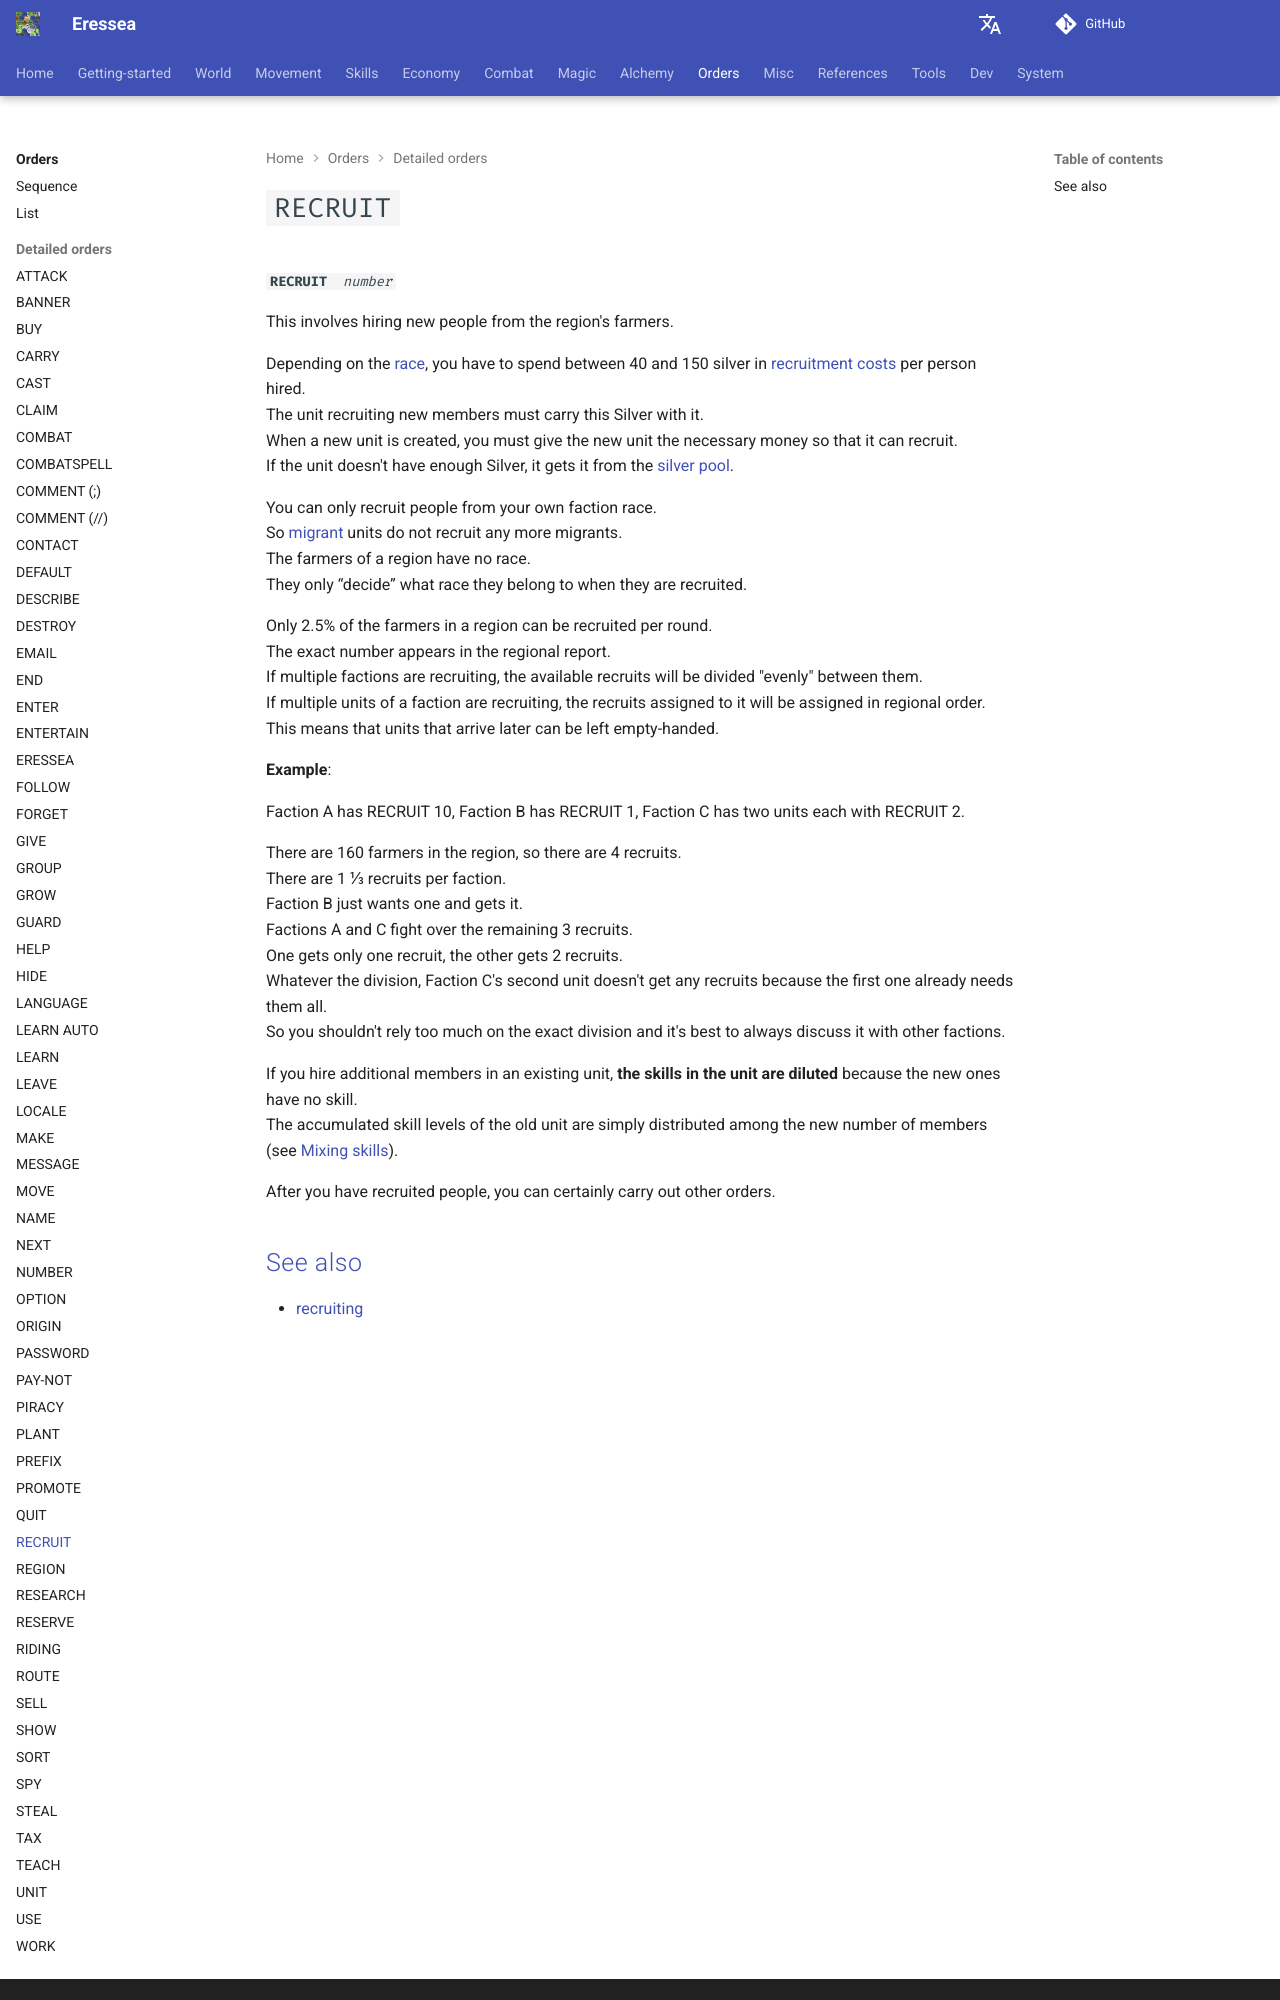

repository: zendev1710/eressea-doc · page: orders/recruit/index.html · generator: mkdocs

---
# cSpell:locale en-GB
alias: cmd-recruit
---

# `RECRUIT`

**`RECRUIT`**` `*`number`*  

This involves hiring new people from the region's farmers.  

Depending on the [race][races], you have to spend between 40 and 150 silver in [recruitment costs][skills-modifiers] per person hired.  
The unit recruiting new members must carry this Silver with it.  
When a new unit is created, you must give the new unit the necessary money so that it can recruit.  
If the unit doesn't have enough Silver, it gets it from the [silver pool][the-silver-pool].  

You can only recruit people from your own faction race.  
So [migrant][humans] units do not recruit any more migrants.  
The farmers of a region have no race.  
They only “decide” what race they belong to when they are recruited.  

Only 2.5% of the farmers in a region can be recruited per round.  
The exact number appears in the regional report.  
If multiple factions are recruiting, the available recruits will be divided "evenly" between them.  
If multiple units of a faction are recruiting, the recruits assigned to it will be assigned in regional order.  
This means that units that arrive later can be left empty-handed.  

**Example**:

Faction A has RECRUIT 10, Faction B has RECRUIT 1, Faction C has two units each with RECRUIT 2.  

There are 160 farmers in the region, so there are 4 recruits.  
There are 1 1/3 recruits per faction.  
Faction B just wants one and gets it.  
Factions A and C fight over the remaining 3 recruits.  
One gets only one recruit, the other gets 2 recruits.  
Whatever the division, Faction C's second unit doesn't get any recruits because the first one already needs them all.  
So you shouldn't rely too much on the exact division and it's best to always discuss it with other factions.  

If you hire additional members in an existing unit, **the skills in the unit are diluted** because the new ones have no skill.  
The accumulated skill levels of the old unit are simply distributed among the new number of members (see [Mixing skills][mixing-skills]).
